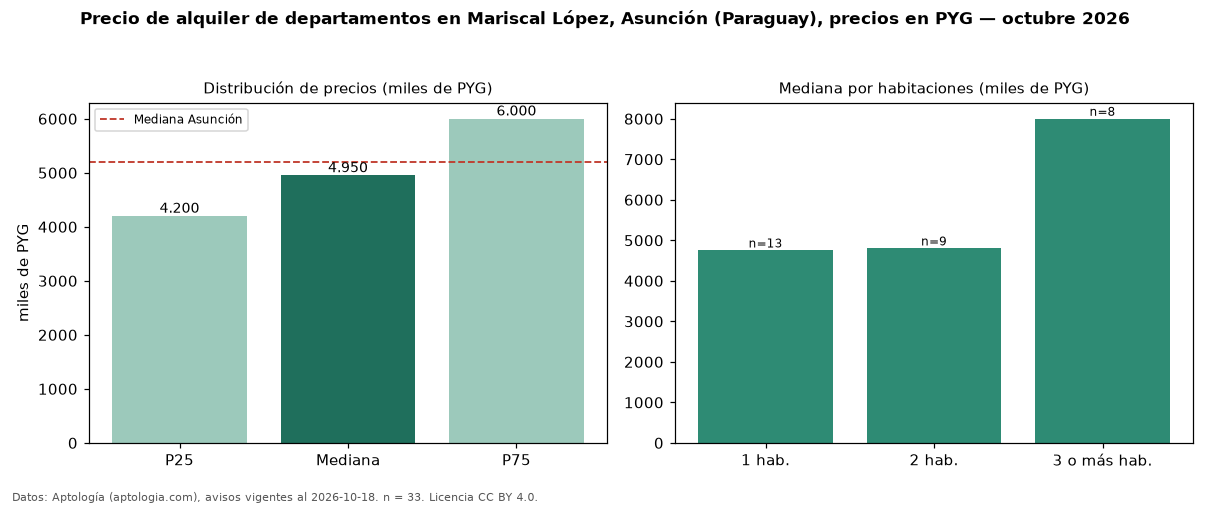

Data behind this chart, as committed beside it:
seccion, metrica, valor, moneda, n
precio, p25, 4200000, PYG, 33
precio, mediana, 4950000, PYG, 33
precio, p75, 6000000, PYG, 33
precio, minimo, 1900000, PYG, 33
precio, maximo, 11000000, PYG, 33
banos, mediana_banos, 2.0, , 
habitaciones, 1, 4750000, PYG, 13
habitaciones, 2, 4800000, PYG, 9
habitaciones, 3+, 8000000, PYG, 8
ciudad, mediana_ciudad_referencia, 5200000, PYG, 
ciudad, mediana_m2_ciudad, 71429, PYG, 
fuente, fecha_datos, 2026-10-18, , 
fuente, atribucion, https://www.aptologia.com/py/alquiler/as…, , 
fuente, licencia, CC BY 4.0, , 
